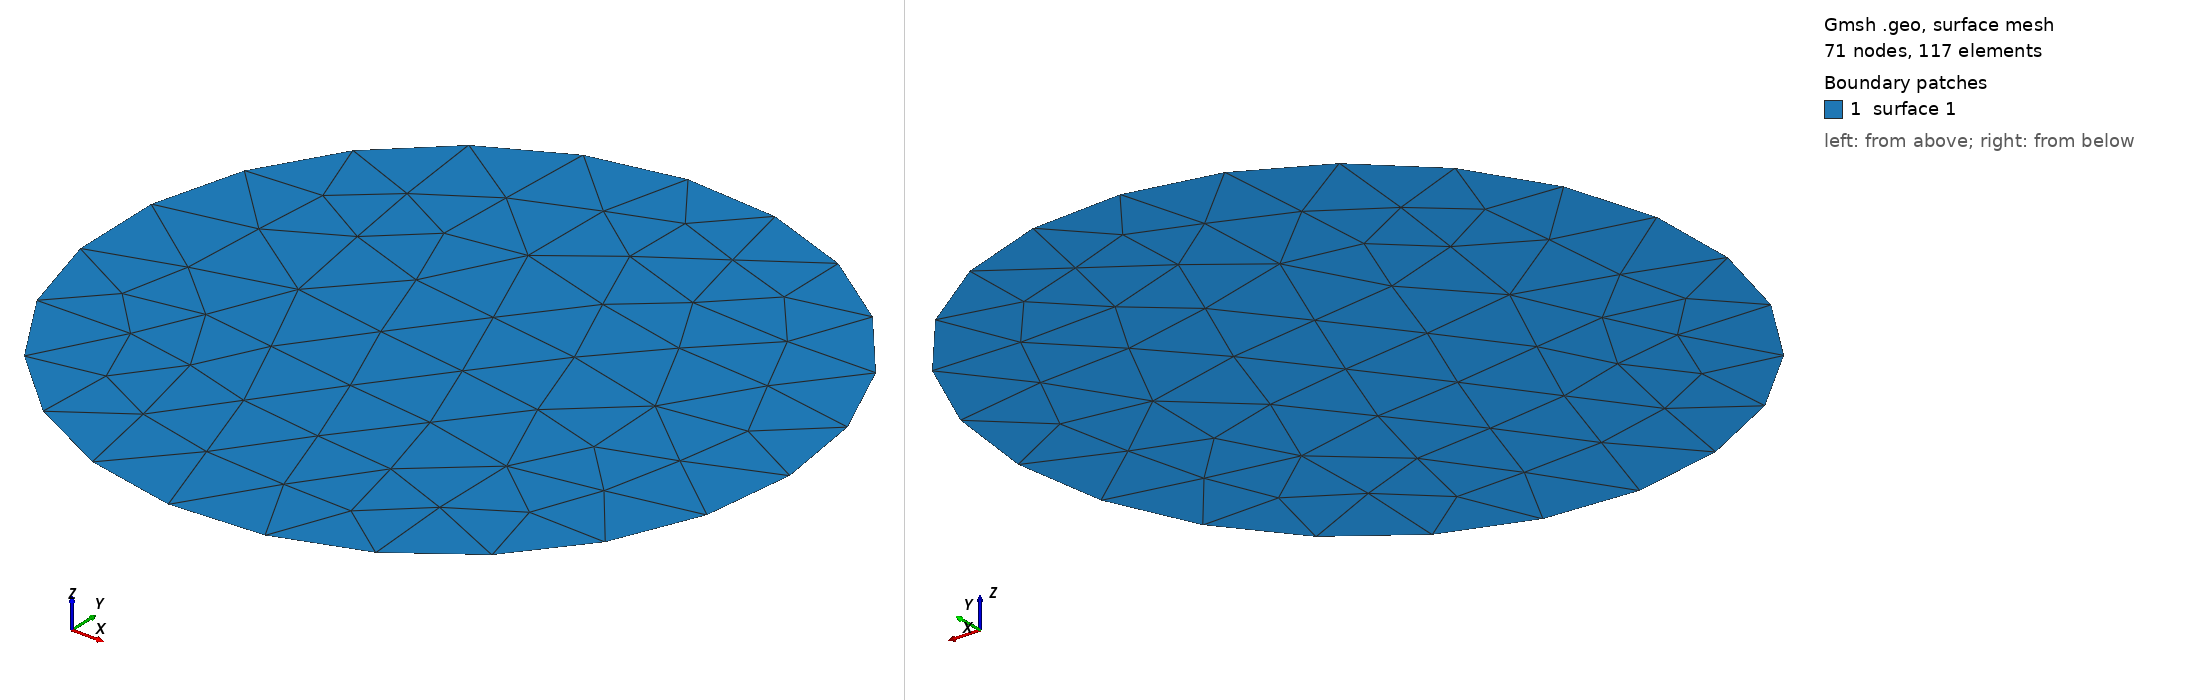

Gmsh geometry script, surface-meshed: 71 nodes, 117 surface elements. Boundary patches (legend numbers): 1 surface 1. Left view from above one corner, right view from below the opposite corner. The script declares no physical surfaces, so the legend lists its geometric surfaces. The drawing asked Gmsh for element sizes between 1% and 20% of the model's largest extent; the script's own settings can give other sizes.

=== disk.geo (drawn) ===
Mesh.MshFileVersion = 2.2;
SetFactory("OpenCASCADE");
h=0.01;
Mesh.CharacteristicLengthMin = h;
Mesh.CharacteristicLengthMax = h;
Disk(1) = {0,0,0,0.9};
